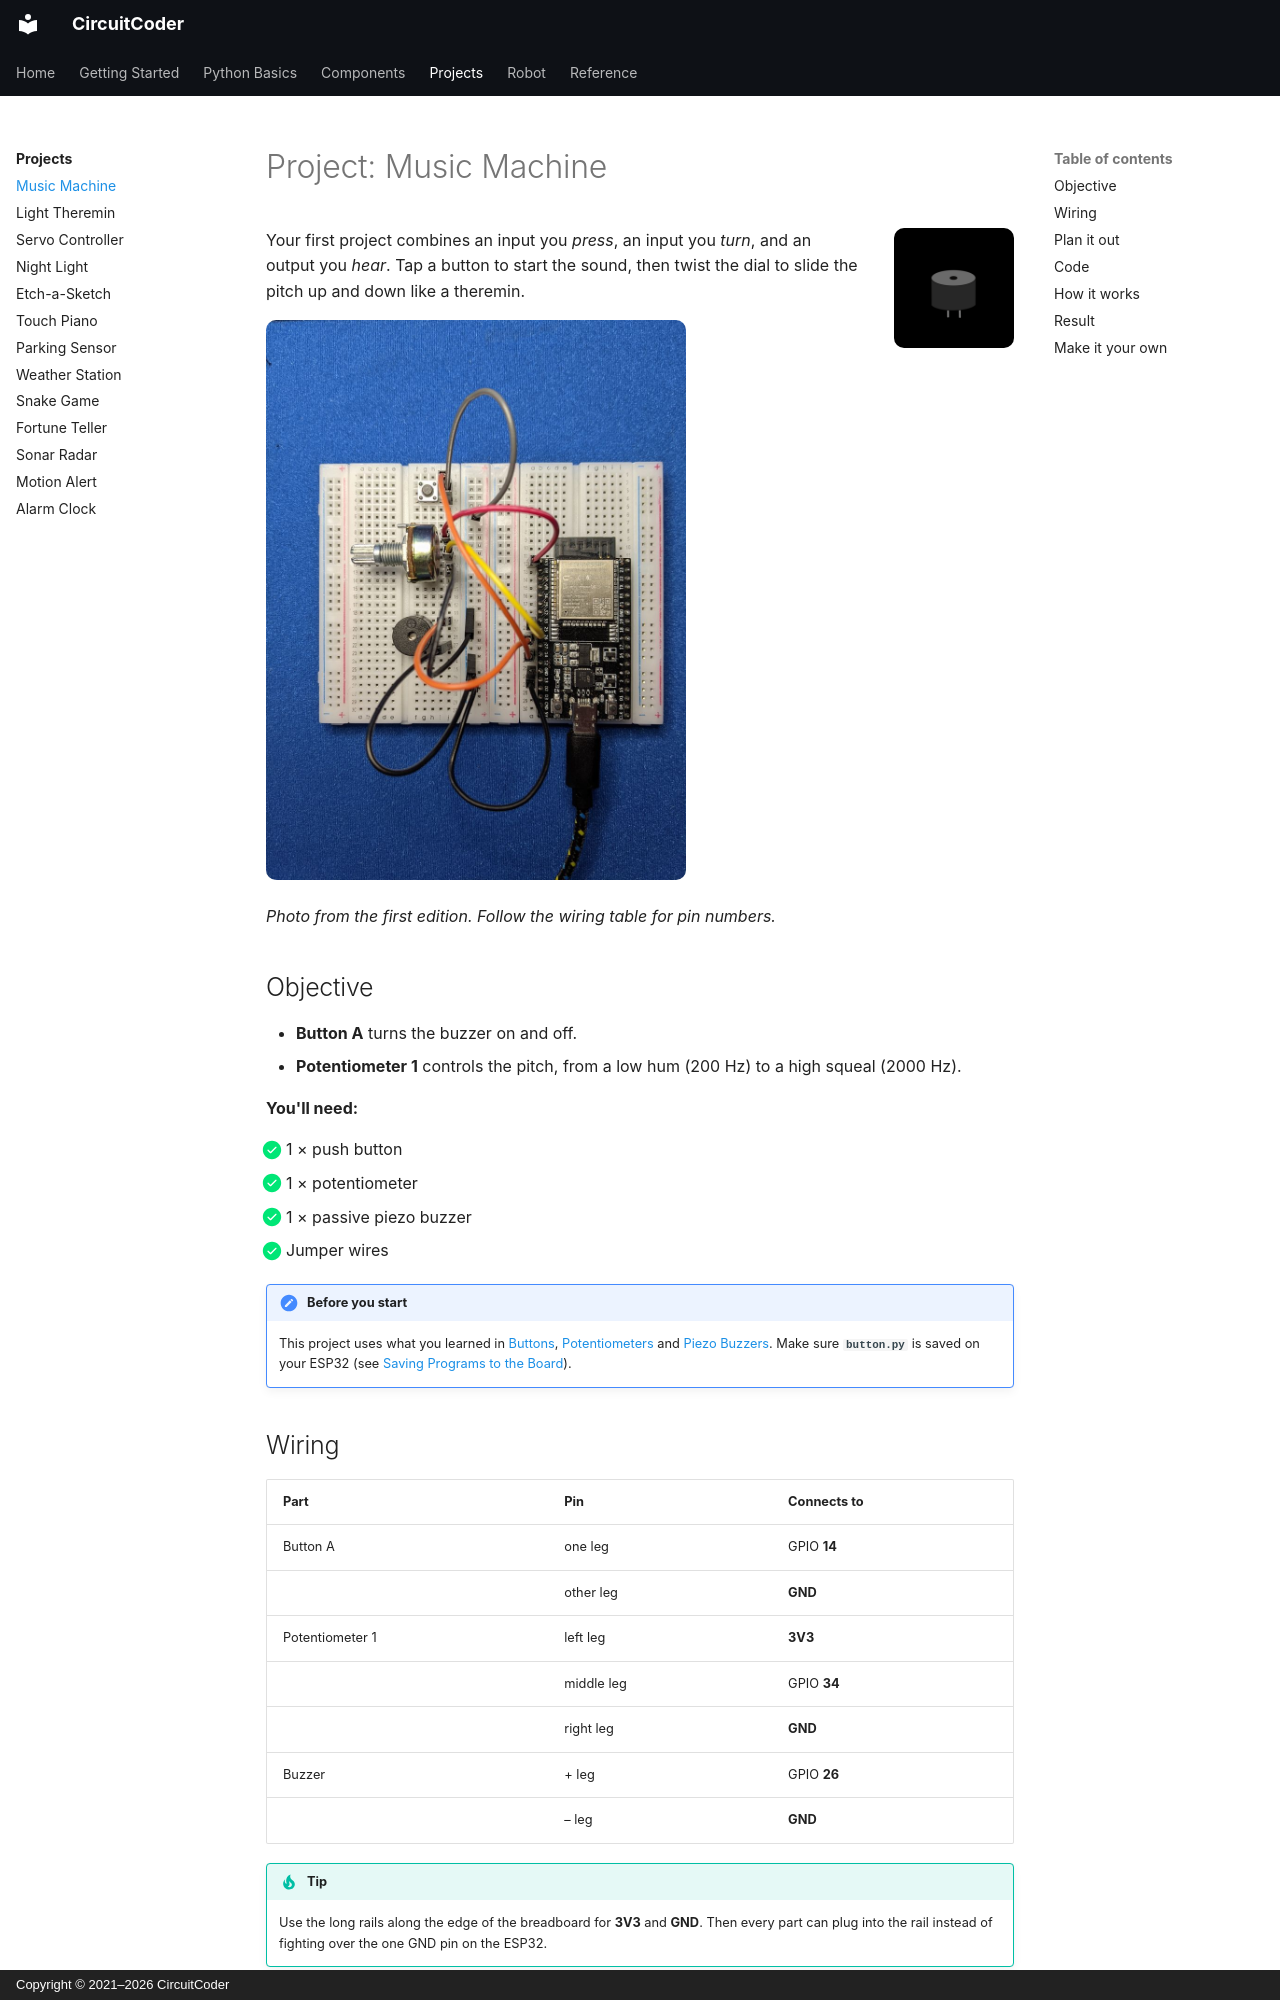

repository: CircuitCoder-ngh/MicroPythonStarterGuide · page: projects/music-machine/index.html · generator: mkdocs · copyright: Copyright © 2021–2026 CircuitCoder

# Project: Music Machine

<img src="../../assets/img/icons/buzzer.png" alt="" class="cc-icon">

Your first project combines an input you *press*, an input you *turn*, and
an output you *hear*. Tap a button to start the sound, then twist the dial
to slide the pitch up and down like a theremin.

![The finished Music Machine](../assets/img/photos/music-machine.jpg){ .cc-photo width="420" loading=lazy }

*Photo from the first edition. Follow the wiring table for pin numbers.*

## Objective

- **Button A** turns the buzzer on and off.
- **Potentiometer 1** controls the pitch, from a low hum (200 Hz) to a
  high squeal (2000 Hz).

<div class="cc-parts" markdown>
**You'll need:**

- [x] 1 × push button
- [x] 1 × potentiometer
- [x] 1 × passive piezo buzzer
- [x] Jumper wires
</div>

!!! note "Before you start"
    This project uses what you learned in [Buttons](../components/buttons.md),
    [Potentiometers](../components/potentiometers.md) and
    [Piezo Buzzers](../components/buzzers.md). Make sure **`button.py`** is
    saved on your ESP32 (see [Saving Programs to the Board](../getting-started/saving-programs.md)).

## Wiring

| Part | Pin | Connects to |
|---|---|---|
| Button A | one leg | GPIO **14** |
| | other leg | **GND** |
| Potentiometer 1 | left leg | **3V3** |
| | middle leg | GPIO **34** |
| | right leg | **GND** |
| Buzzer | + leg | GPIO **26** |
| | – leg | **GND** |

!!! tip
    Use the long rails along the edge of the breadboard for **3V3** and
    **GND**. Then every part can plug into the rail instead of fighting
    over the one GND pin on the ESP32.

## Plan it out

When you write a project, it's easiest to go step by step rather than
typing everything at once:

1. **Set up each component.** Create the button, the buzzer (a PWM output)
   and the potentiometer (an ADC input), using the same code as in the
   component lessons.
2. **Break the job into functions.**
    - `toggle_sound()` flips the buzzer between on and off.
    - `update_pitch()` reads the potentiometer and sets the buzzer's
      frequency to match.
3. **Call the functions from the main loop.** The button is checked every
   time around the loop. The pitch is only updated while the sound is on.
